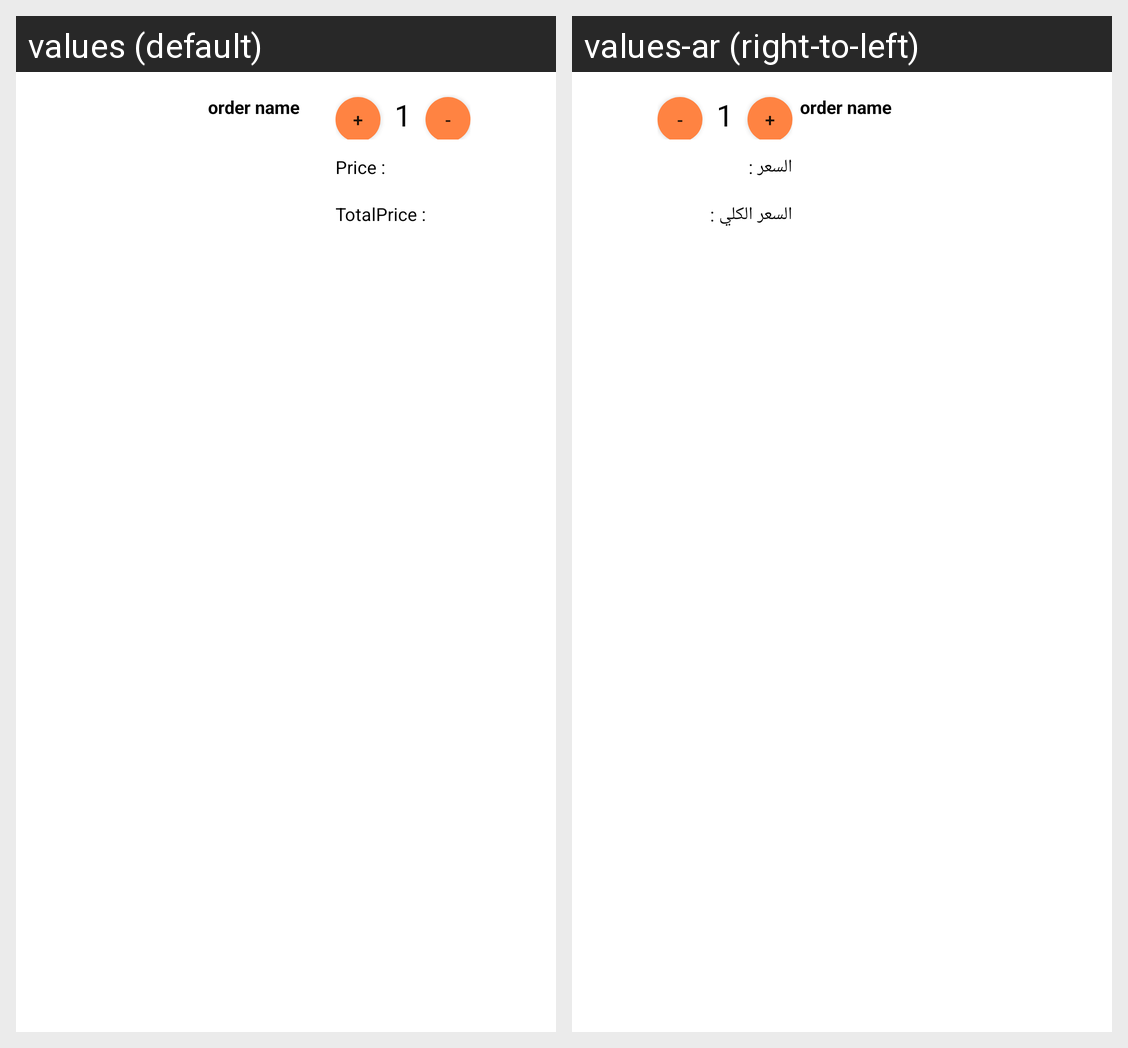

Locale-by-locale string values for the Android screen shown in this grid:
Android screen res/layout/vieworder_row.xml rendered under 2 locales, left to right: values (default), values-ar (right-to-left). Device: Nexus 5 (rendered at 1080×1920; each locale shown at half size, 540×960, under a caption strip naming it); theme AppTheme.NoActionBar.
Strings drawn on this screen, with the default value and each locale's value (text and hints the layout hard-codes, and strings that could not be matched under every locale, appear in the picture but are not listed):

Price
  values: Price :
  values-ar: السعر :

TotalPrice
  values: TotalPrice :
  values-ar: السعر الكلي :
